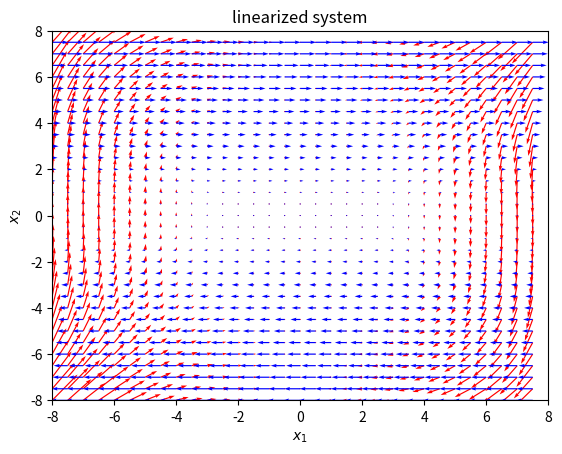

Source code (Python):
import numpy as np
import matplotlib.pyplot as plt
from mpl_toolkits.mplot3d import Axes3D

#original system
def o(X):
    x1, x2 = X
    sys=[x2-x1*x2**2, -x1**3]
    return sys

#linearized system
def l(X):
    x1, x2 = X
    sys = [x2,0]
    return sys

def sys_plot(sys):
  x1 = np.arange(-8, 8, 0.5)
  x2 = np.arange(-8, 8, 0.5)

  X1, X2 = np.meshgrid(x1, x2)
  t = 0
  u, v = np.zeros(X1.shape), np.zeros(X2.shape)
  NI, NJ = X1.shape
  for i in range(NI):
      for j in range(NJ):
        x = X1[i, j]
        y = X2[i, j]
        xprime = sys([x, y])
        u[i, j] = xprime[0]
        v[i, j] = xprime[1]
  return x1,x2,u,v

#original system
x1_o, x2_o, u_o, v_o=sys_plot(o)
Q = plt.quiver(x1_o, x2_o, u_o, v_o, color='r')
plt.xlabel('$x_1$')
plt.ylabel('$x_2$')
plt.xlim([-8, 8])
plt.ylim([-8, 8])
plt.title('original system')
plt.show()

#linearized system
x1_l, x2_l, u_l, v_l=sys_plot(l)
Q = plt.quiver(x1_l, x2_l, u_l, v_l, color='b')
plt.xlabel('$x_1$')
plt.ylabel('$x_2$')
plt.xlim([-8, 8])
plt.ylim([-8, 8])
plt.title('linearized system')
plt.show()
